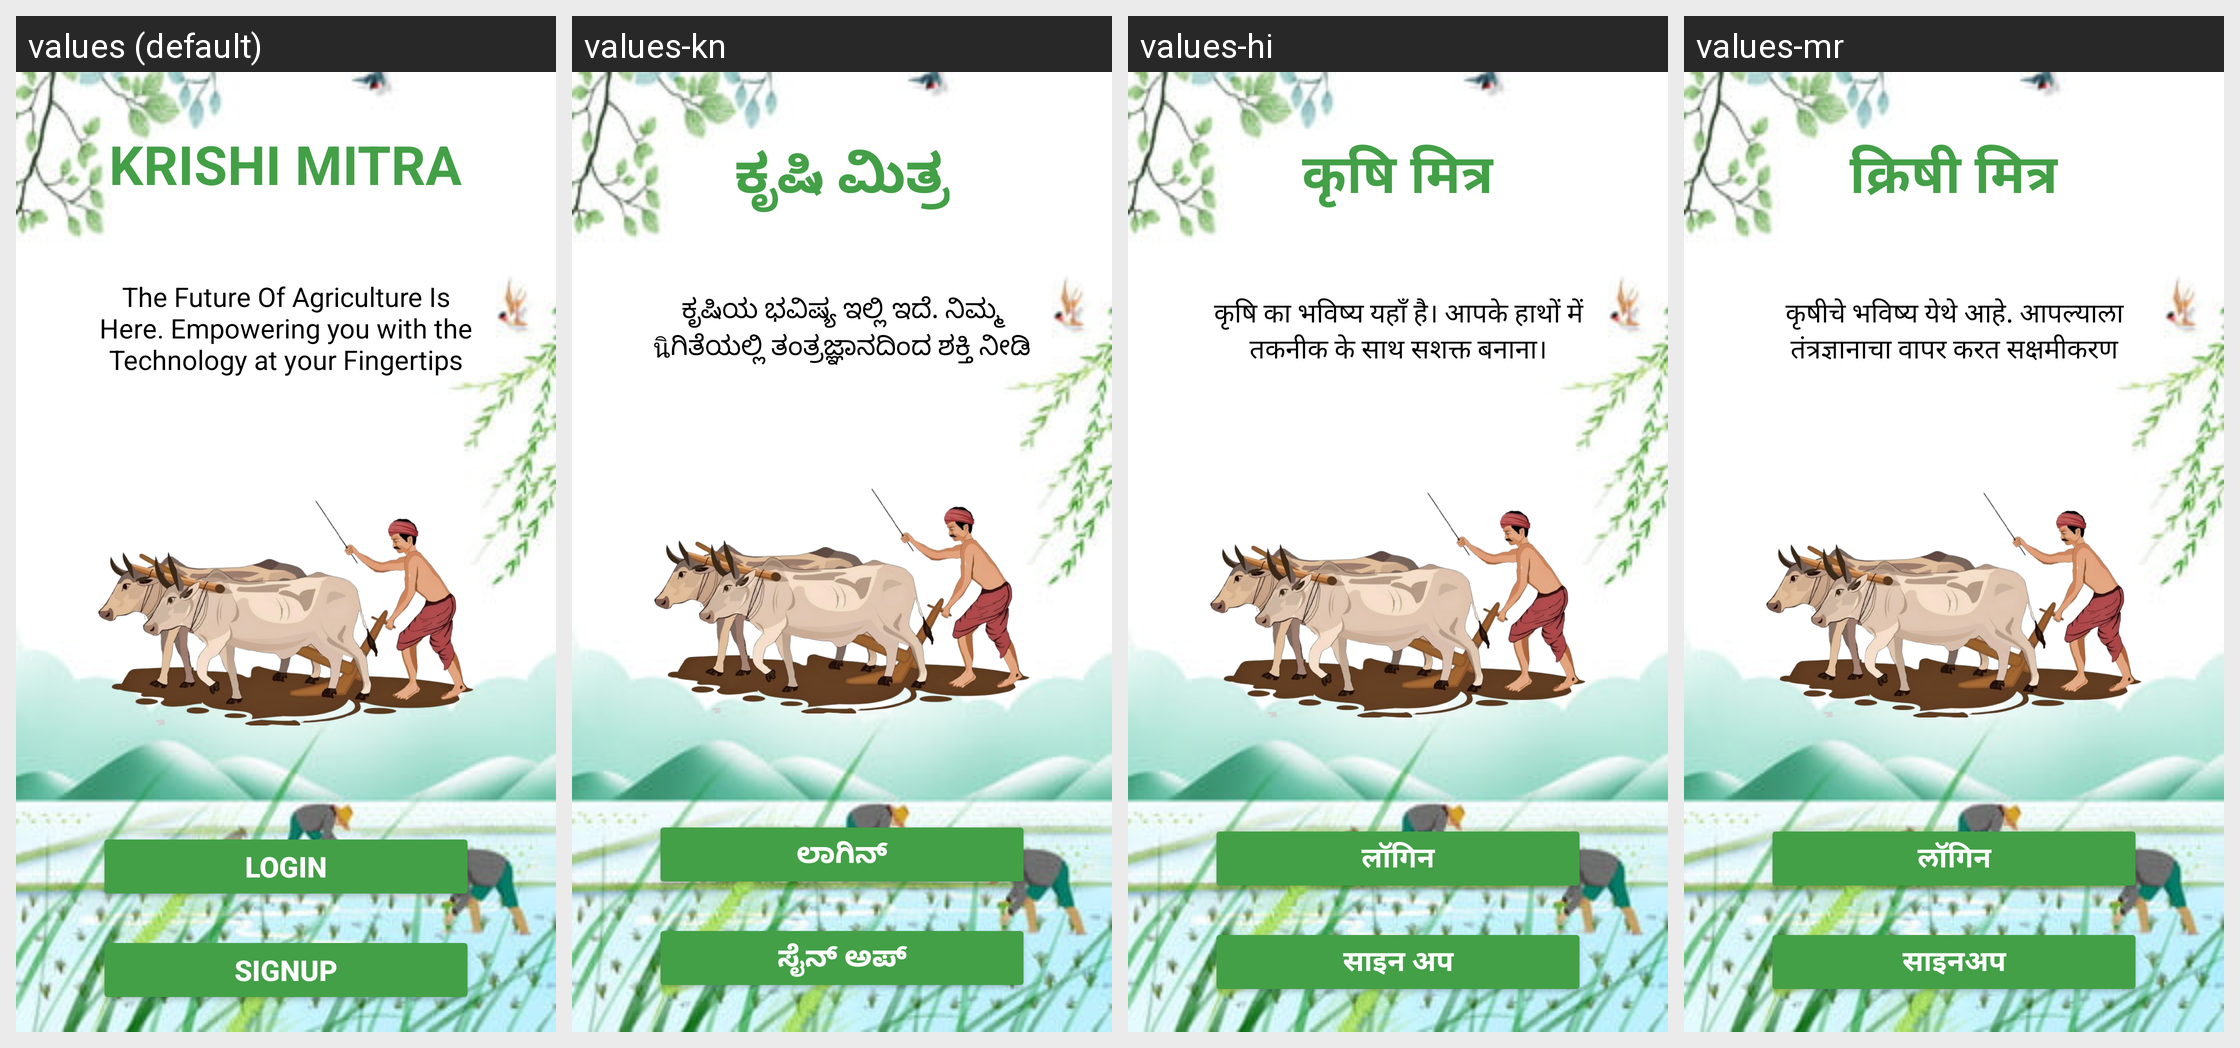

Strings drawn on this Android screen and how each of the app's shown locales translates them:
Android screen res/layout/activity_main.xml rendered under 4 locales, left to right: values (default), values-kn, values-hi, values-mr. Device: Nexus 5 (rendered at 1080×1920; each locale shown at half size, 540×960, under a caption strip naming it); theme Theme.KrishiMitra.
Strings drawn on this screen, with the default value and each locale's value (text and hints the layout hard-codes, and strings that could not be matched under every locale, appear in the picture but are not listed):

main_desc
  values: The Future Of Agriculture Is Here. Empowering you with the Technology at your Fingertips
  values-kn: ಕೃಷಿಯ ಭವಿಷ್ಯ ಇಲ್ಲಿ ಇದೆ. ನಿಮ್ಮ นิಗಿತೆಯಲ್ಲಿ ತಂತ್ರಜ್ಞಾನದಿಂದ ಶಕ್ತಿ ನೀಡಿ
  values-hi: कृषि का भविष्य यहाँ है। आपके हाथों में तकनीक के साथ सशक्त बनाना।
  values-mr: कृषीचे भविष्य येथे आहे. आपल्याला तंत्रज्ञानाचा वापर करत सक्षमीकरण

main_login
  values: LOGIN
  values-kn: ಲಾಗಿನ್
  values-hi: लॉगिन
  values-mr: लॉगिन

main_sign_up
  values: SIGNUP
  values-kn: ಸೈನ್ ಅಪ್
  values-hi: साइन अप
  values-mr: साइनअप
